The GitHub repository DavLeonardo/DeepThinking-VisionComputadora2025-2 contains a labelled image folder "data" with 2 categories: normal, pneumonia. Examples follow, each with its label.

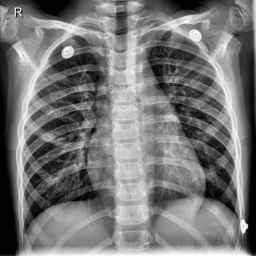
Label: normal

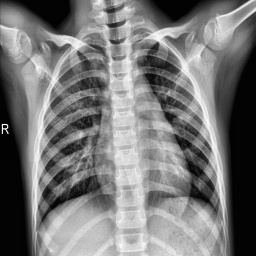
Label: normal

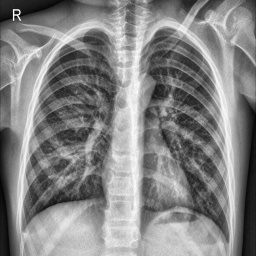
Label: normal

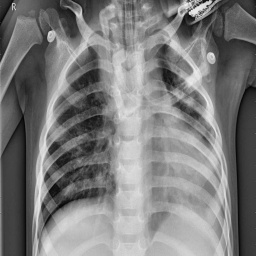
Label: pneumonia

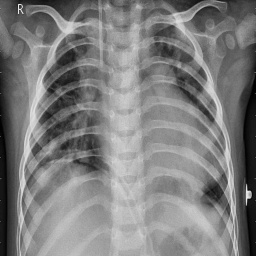
Label: pneumonia

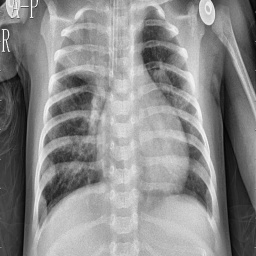
Label: pneumonia
